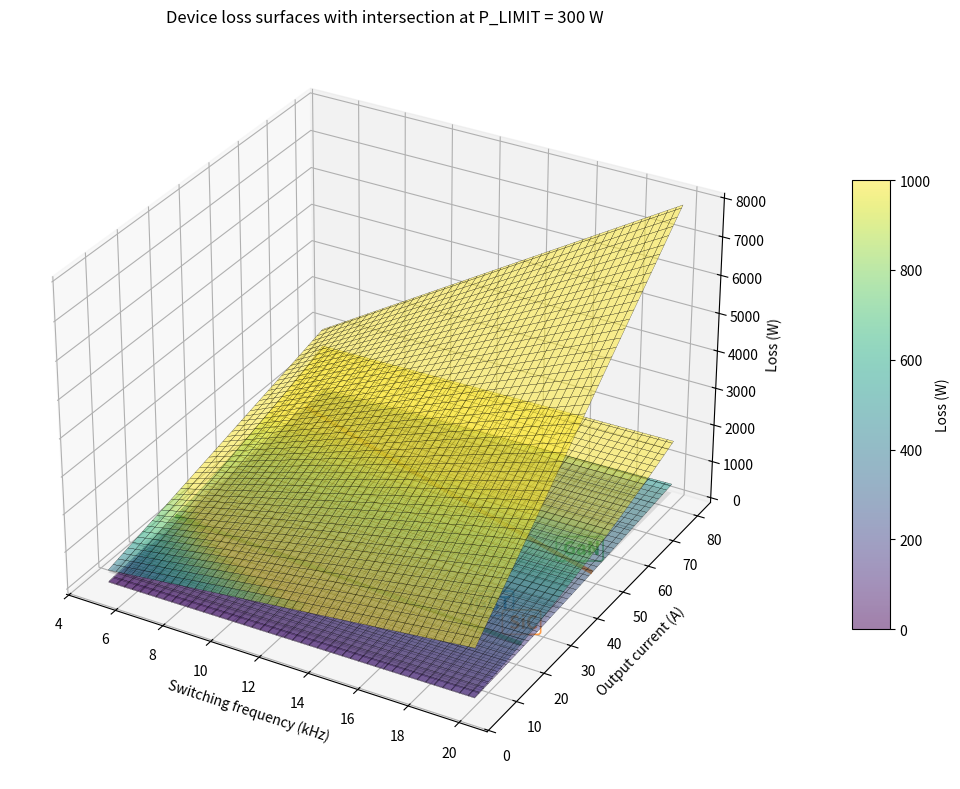

Write Python code to recreate this figure.
import numpy as np
import matplotlib.pyplot as plt
from dataclasses import dataclass
import matplotlib.colors as colors

@dataclass(frozen=True)
class FETDevice:
    name: str
    R_DS_ON: float
    V_F0: float
    T_FALL: float
    T_RISE: float
    C_OSS: float
    P_GATE: float
    color: str = None


def compute_losses(V_ph_rms, I_ph_rms, pf, dev, V_DC, F_SW, T_DEAD=200e-9, N_PHASES=3):
    V_ph_rms = np.asarray(V_ph_rms, dtype=float)
    I_ph_rms = np.asarray(I_ph_rms, dtype=float)
    F_SW = np.asarray(F_SW, dtype=float)

    V_ph_pk = V_ph_rms * np.sqrt(2.0)
    m = np.clip(V_ph_pk / (V_DC / np.sqrt(3.0)), 0.0, 1.0)

    I_pk = I_ph_rms * np.sqrt(2.0)
    phi = np.arccos(np.clip(pf, -1.0, 1.0))

    I_avg_sw  = I_pk * (1.0/(2.0*np.pi) + m * np.cos(phi) / 8.0)
    I_rms_sw2 = I_pk**2 * (1.0/8.0       + m * np.cos(phi) / (3.0*np.pi))

    I_avg_d   = I_pk * (1.0/(2.0*np.pi) - m * np.cos(phi) / 8.0)
    I_rms_d2  = I_pk**2 * (1.0/8.0       - m * np.cos(phi) / (3.0*np.pi))

    I_avg_sw  = np.maximum(I_avg_sw, 0.0)
    I_rms_sw2 = np.maximum(I_rms_sw2, 0.0)
    I_avg_d   = np.maximum(I_avg_d, 0.0)
    I_rms_d2  = np.maximum(I_rms_d2, 0.0)

    P_cond_sw = dev.R_DS_ON * I_rms_sw2
    P_cond_d  = dev.V_F0 * I_avg_d
    P_cond_total = 6.0 * (P_cond_sw + P_cond_d)

    P_sw_leg = 2.0 * V_DC * I_pk * (2.0 / np.pi) * 0.5 * (dev.T_FALL + dev.T_RISE) * F_SW
    P_sw_total = N_PHASES * P_sw_leg

    P_coss_leg = 0.5 * dev.C_OSS * V_DC**2
    P_coss_total = N_PHASES * P_coss_leg * F_SW

    P_deadtime = N_PHASES * 2.0 * T_DEAD * F_SW * dev.V_F0 * I_ph_rms
    P_gate_total = dev.P_GATE

    return P_cond_total + P_sw_total + P_deadtime + P_gate_total + P_coss_total


devices = [
    FETDevice("IGBT", 1.0e-3,  1.00,  1e-6,  1e-6, 50e-9, 15, "#1f77b4"),
    FETDevice("SiC",  15.0e-3, 0.95, 25e-9, 25e-9,  4e-9,  6, "#ff7f0e"),
    FETDevice("GaN",  75.0e-3, 8.0,  12e-9, 10e-9,  4e-9,  6, "#2ca02c"),
]

V_DC = 800.0
pf = 0.98
V_ph_rms_fixed = 0.7 * (V_DC / np.sqrt(3.0) / np.sqrt(2.0))

f_sw  = np.linspace(5e3, 20e3, 180)
i_out = np.linspace(5.0, 80.0, 140)
F, I  = np.meshgrid(f_sw, i_out)

P_LIMIT = 300.0

fig = plt.figure(figsize=(12, 8))
ax  = fig.add_subplot(111, projection="3d")

# Gray constant-loss plane
Z_plane = np.full_like(F, P_LIMIT)
ax.plot_surface(F / 1000.0, I, Z_plane, alpha=0.18, color="gray", edgecolor="none")

# Label anchor: place text near the high-frequency, low-current corner of each
# surface so the labels fan out and don't overlap each other.
label_fi = [
    (19.0, 10.0),   # IGBT  – top-right-front corner
    (19.0, 25.0),   # SiC   – mid current
    (19.0, 45.0),   # GaN   – higher current
]

surf = None
for dev, (lf, li) in zip(devices, label_fi):
    Z = compute_losses(V_ph_rms_fixed, I, pf, dev, V_DC, F)

    surf = ax.plot_surface(
        F / 1000.0, I, Z,
        alpha=0.5,
        linewidth=0.15,
        antialiased=True,
        edgecolors="black",
        norm=colors.Normalize(vmin=0, vmax=1000),
        cmap="viridis",
    )

    # Intersection contour
    ax.contour(
        F / 1000.0, I, Z,
        levels=[P_LIMIT],
        colors=[dev.color],
        linewidths=3.0,
        linestyles="solid",
    )

    # ── Surface label ────────────────────────────────────────────────────────
    # Evaluate loss at the chosen (f, i) anchor point
    lz = float(compute_losses(V_ph_rms_fixed, li, pf, dev, V_DC, lf * 1e3))

    ax.text(
        lf, li, lz,
        f" {dev.name}",
        color=dev.color,
        fontsize=13,
        fontweight="bold",
        ha="left",
        va="bottom",
        # White outline so the text is readable against any surface colour
        bbox=dict(boxstyle="round,pad=0.15", fc="white", ec=dev.color,
                  lw=1.2, alpha=0.75),
    )

fig.colorbar(surf, ax=ax, shrink=0.6, aspect=12, pad=0.08, label="Loss (W)")

ax.set_xlabel("Switching frequency (kHz)")
ax.set_ylabel("Output current (A)")
ax.set_zlabel("Loss (W)")
ax.set_title(f"Device loss surfaces with intersection at P_LIMIT = {P_LIMIT:.0f} W")
plt.tight_layout()
plt.show()
